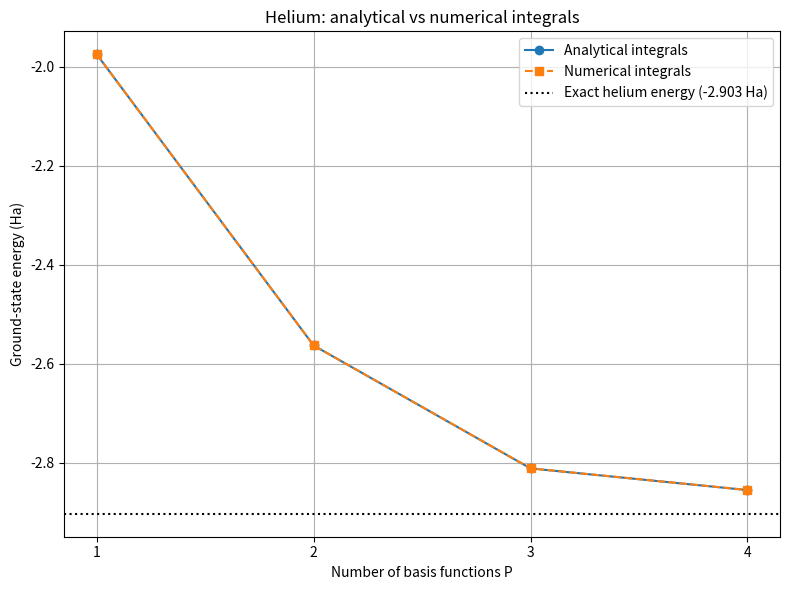
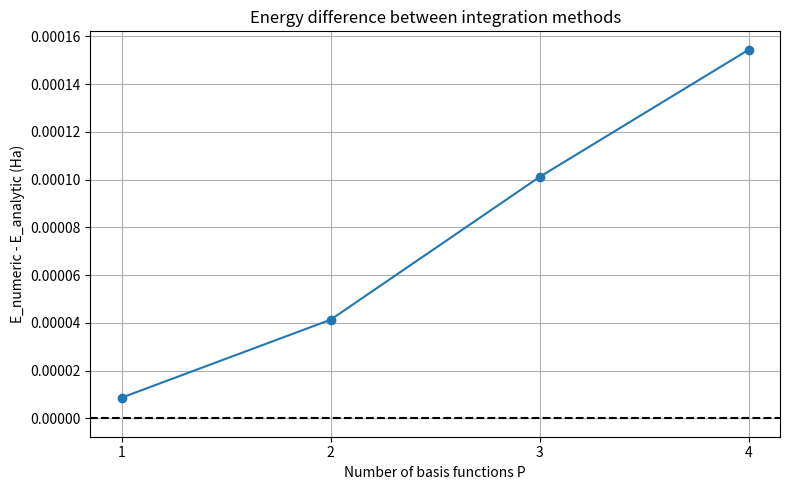
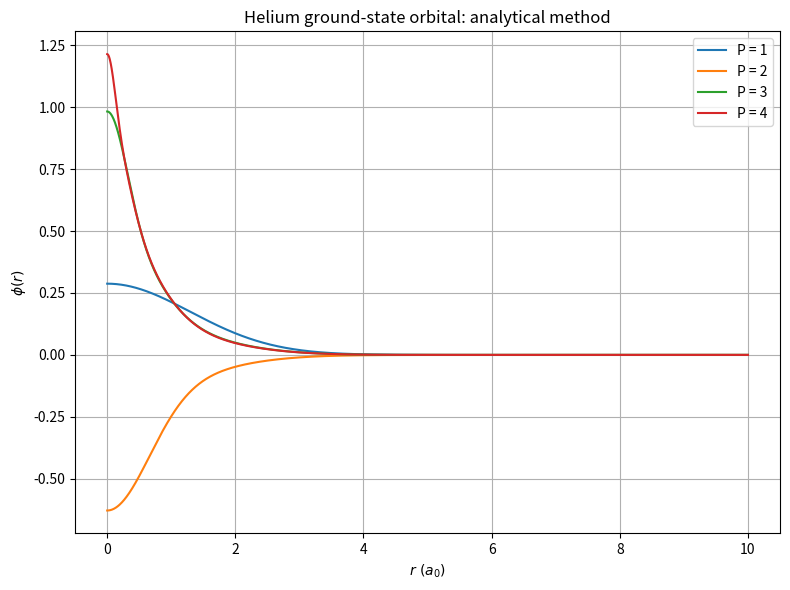
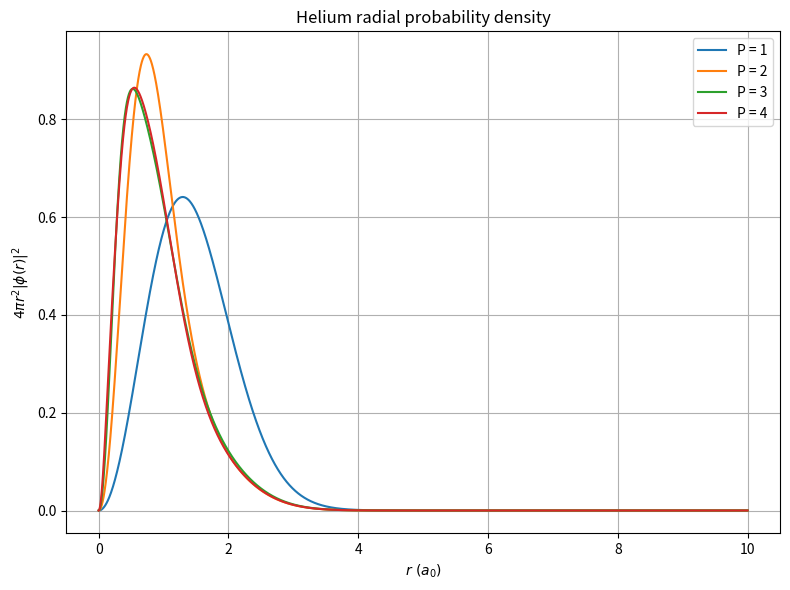

Source code (Python) for these figures, in order:
import numpy as np
from scipy.linalg import eigh
import matplotlib.pyplot as plt


# ============================================================
# COMPLETE BASIS SET AND NUMERICAL PARAMETERS
# ============================================================

alpha_all = np.array([
    0.298073,
    1.242567,
    5.782948,
    38.474970
])

HA_TO_EV = 27.211386

r = np.linspace(1e-6, 10.0, 2000)

tol = 1e-8
max_iter = 100


# ============================================================
# ANALYTICAL MATRIX ELEMENTS
# ============================================================

def build_matrices_analytic(alpha):

    P = len(alpha)

    S = np.zeros((P, P))
    T = np.zeros((P, P))
    V_ext = np.zeros((P, P))

    for p in range(P):
        for q in range(P):

            beta = alpha[p] + alpha[q]

            S[p, q] = (
                np.pi / beta
            )**(3/2)

            T[p, q] = (
                3 * alpha[p] * alpha[q] * np.pi**(3/2)
                / beta**(5/2)
            )

            V_ext[p, q] = -4 * np.pi / beta

    return S, T, V_ext


# ============================================================
# NUMERICAL MATRIX ELEMENTS
# ============================================================

def build_matrices_numeric(alpha, r):

    P = len(alpha)

    S = np.zeros((P, P))
    T = np.zeros((P, P))
    V_ext = np.zeros((P, P))

    for p in range(P):
        for q in range(P):

            beta = alpha[p] + alpha[q]

            gaussian = np.exp(-beta * r**2)

            # Overlap matrix
            S[p, q] = np.trapezoid(
                4 * np.pi * r**2 * gaussian,
                r
            )

            # Kinetic-energy matrix
            # T_pq = 1/2 integral grad(chi_p).grad(chi_q) d^3r
            T[p, q] = np.trapezoid(
                8 * np.pi * alpha[p] * alpha[q]
                * r**4 * gaussian,
                r
            )

            # Electron-nucleus potential
            # Nuclear charge Z = 2
            V_ext[p, q] = np.trapezoid(
                -8 * np.pi * r * gaussian,
                r
            )

    return S, T, V_ext


# ============================================================
# SCF FUNCTION
# ============================================================

def run_scf(P, method="analytic"):

    # Use the first P basis functions
    alpha = alpha_all[:P]

    # --------------------------------------------------------
    # Build one-electron matrices
    # --------------------------------------------------------

    if method == "analytic":

        S, T, V_ext = build_matrices_analytic(alpha)

    elif method == "numeric":

        S, T, V_ext = build_matrices_numeric(alpha, r)

    else:

        raise ValueError(
            "method must be 'analytic' or 'numeric'"
        )

    h = T + V_ext

    # --------------------------------------------------------
    # Reconstruct orbital
    # --------------------------------------------------------

    def build_orbital(C):

        phi = np.zeros_like(r)

        for p in range(P):
            phi += C[p] * np.exp(-alpha[p] * r**2)

        return phi

    # --------------------------------------------------------
    # Hartree potential
    # --------------------------------------------------------

    def hartree_potential(n):

        VH = np.zeros_like(r)

        for k in range(len(r)):

            denominator = np.maximum(r[k], r)

            integrand = r**2 * n / denominator

            VH[k] = 4 * np.pi * np.trapezoid(
                integrand, r
            )

        return VH

    # --------------------------------------------------------
    # Hartree matrix
    # --------------------------------------------------------

    def hartree_matrix(VH):

        V_H = np.zeros((P, P))

        for p in range(P):
            for q in range(P):

                chi_p = np.exp(-alpha[p] * r**2)
                chi_q = np.exp(-alpha[q] * r**2)

                integrand = (
                    4 * np.pi * r**2
                    * chi_p * VH * chi_q
                )

                V_H[p, q] = np.trapezoid(
                    integrand, r
                )

        return V_H

    # --------------------------------------------------------
    # Initial guess
    # --------------------------------------------------------

    C_old = np.zeros(P)
    C_old[0] = 1.0

    C_old /= np.sqrt(C_old @ S @ C_old)

    phi_old = build_orbital(C_old)
    n_old = np.abs(phi_old)**2

    # --------------------------------------------------------
    # SCF iterations
    # --------------------------------------------------------

    diff = 1.0
    iteration = 0
    energy_history = []

    while diff > tol and iteration < max_iter:

        # Hartree potential from old density
        VH = hartree_potential(n_old)

        # Hartree matrix
        V_H = hartree_matrix(VH)

        # Effective Hamiltonian
        H = h + V_H

        # Generalized eigenvalue problem
        eigenvalues, eigenvectors = eigh(H, S)

        # Ground-state orbital coefficients
        C_new = eigenvectors[:, 0]

        # New orbital and density
        phi_new = build_orbital(C_new)
        n_new = np.abs(phi_new)**2

        # Density convergence
        diff = np.max(np.abs(n_new - n_old))

        # Total energy
        E_one = C_new @ h @ C_new

        VH_new = hartree_potential(n_new)

        J = np.trapezoid(
            4 * np.pi * r**2 * n_new * VH_new,
            r
        )

        E_total = 2 * E_one + J

        energy_history.append(E_total)

        # Update density and coefficients
        C_old = C_new.copy()
        n_old = n_new.copy()

        iteration += 1

    # --------------------------------------------------------
    # Final quantities
    # --------------------------------------------------------

    phi_final = build_orbital(C_old)
    density_final = np.abs(phi_final)**2

    radial_density = (
        4 * np.pi * r**2 * density_final
    )

    return {
        "P": P,
        "method": method,
        "energy": E_total,
        "orbital_energy": eigenvalues[0],
        "C": C_old,
        "phi": phi_final,
        "density": density_final,
        "radial_density": radial_density,
        "energy_history": energy_history,
        "iterations": iteration,
        "converged": diff <= tol,
        "density_difference": diff
    }


# ============================================================
# RUN BOTH METHODS
# ============================================================


results_analytic = []
results_numeric = []

print("\nHELIUM SCF: ANALYTICAL VS NUMERICAL INTEGRALS\n")

for P in range(1, 5):

    result_a = run_scf(P, method="analytic")
    result_n = run_scf(P, method="numeric")

    results_analytic.append(result_a)
    results_numeric.append(result_n)

    delta_E = (
        result_n["energy"] - result_a["energy"]
    )

    print(f"P = {P}")

    print(
        f"  Analytical energy = "
        f"{result_a['energy'] * HA_TO_EV:.8f} eV"
    )

    print(
        f"  Numerical energy  = "
        f"{result_n['energy'] * HA_TO_EV:.8f} eV"
    )

    print(
        f"  Delta E            = "
        f"{delta_E * HA_TO_EV:+.6e} eV"
    )

    print(
        f"  Iterations         = "
        f"{result_a['iterations']} / "
        f"{result_n['iterations']}"
    )

    print(
        f"  Converged          = "
        f"{result_a['converged']} / "
        f"{result_n['converged']}"
    )

    print()


# ============================================================
# ENERGY COMPARISON
# ============================================================

P_values = [
    result["P"] for result in results_analytic
]

energies_analytic = [
    result["energy"] for result in results_analytic
]

energies_numeric = [
    result["energy"] for result in results_numeric
]

plt.figure(figsize=(8, 6))

plt.plot(
    P_values,
    energies_analytic,
    marker="o",
    label="Analytical integrals"
)

plt.plot(
    P_values,
    energies_numeric,
    marker="s",
    linestyle="--",
    label="Numerical integrals"
)

plt.axhline(
    -2.903,
    color="black",
    linestyle=":",
    label="Exact helium energy (-2.903 Ha)"
)

plt.xlabel("Number of basis functions P")
plt.ylabel("Ground-state energy (Ha)")
plt.title("Helium: analytical vs numerical integrals")

plt.xticks(P_values)
plt.legend()
plt.grid(True)
plt.tight_layout()
plt.show()


# ============================================================
# ENERGY DIFFERENCE
# ============================================================

delta_energies = [
    result_n["energy"] - result_a["energy"]
    for result_a, result_n
    in zip(results_analytic, results_numeric)
]

plt.figure(figsize=(8, 5))

plt.plot(
    P_values,
    delta_energies,
    marker="o"
)

plt.axhline(0, color="black", linestyle="--")

plt.xlabel("Number of basis functions P")
plt.ylabel("E_numeric - E_analytic (Ha)")
plt.title("Energy difference between integration methods")

plt.xticks(P_values)
plt.grid(True)
plt.tight_layout()
plt.show()


# ============================================================
# ORBITAL COMPARISON
# ============================================================

plt.figure(figsize=(8, 6))

for result in results_analytic:
    plt.plot(
        r,
        result["phi"],
        label=f"P = {result['P']}"
    )

plt.xlabel(r"$r\ (a_0)$")
plt.ylabel(r"$\phi(r)$")
plt.title("Helium ground-state orbital: analytical method")

plt.legend()
plt.grid(True)
plt.tight_layout()
plt.show()


# ============================================================
# RADIAL PROBABILITY DENSITY
# ============================================================

plt.figure(figsize=(8, 6))

for result in results_analytic:
    plt.plot(
        r,
        result["radial_density"],
        label=f"P = {result['P']}"
    )

plt.xlabel(r"$r\ (a_0)$")
plt.ylabel(r"$4\pi r^2 |\phi(r)|^2$")
plt.title("Helium radial probability density")

plt.legend()
plt.grid(True)
plt.tight_layout()
plt.show()
